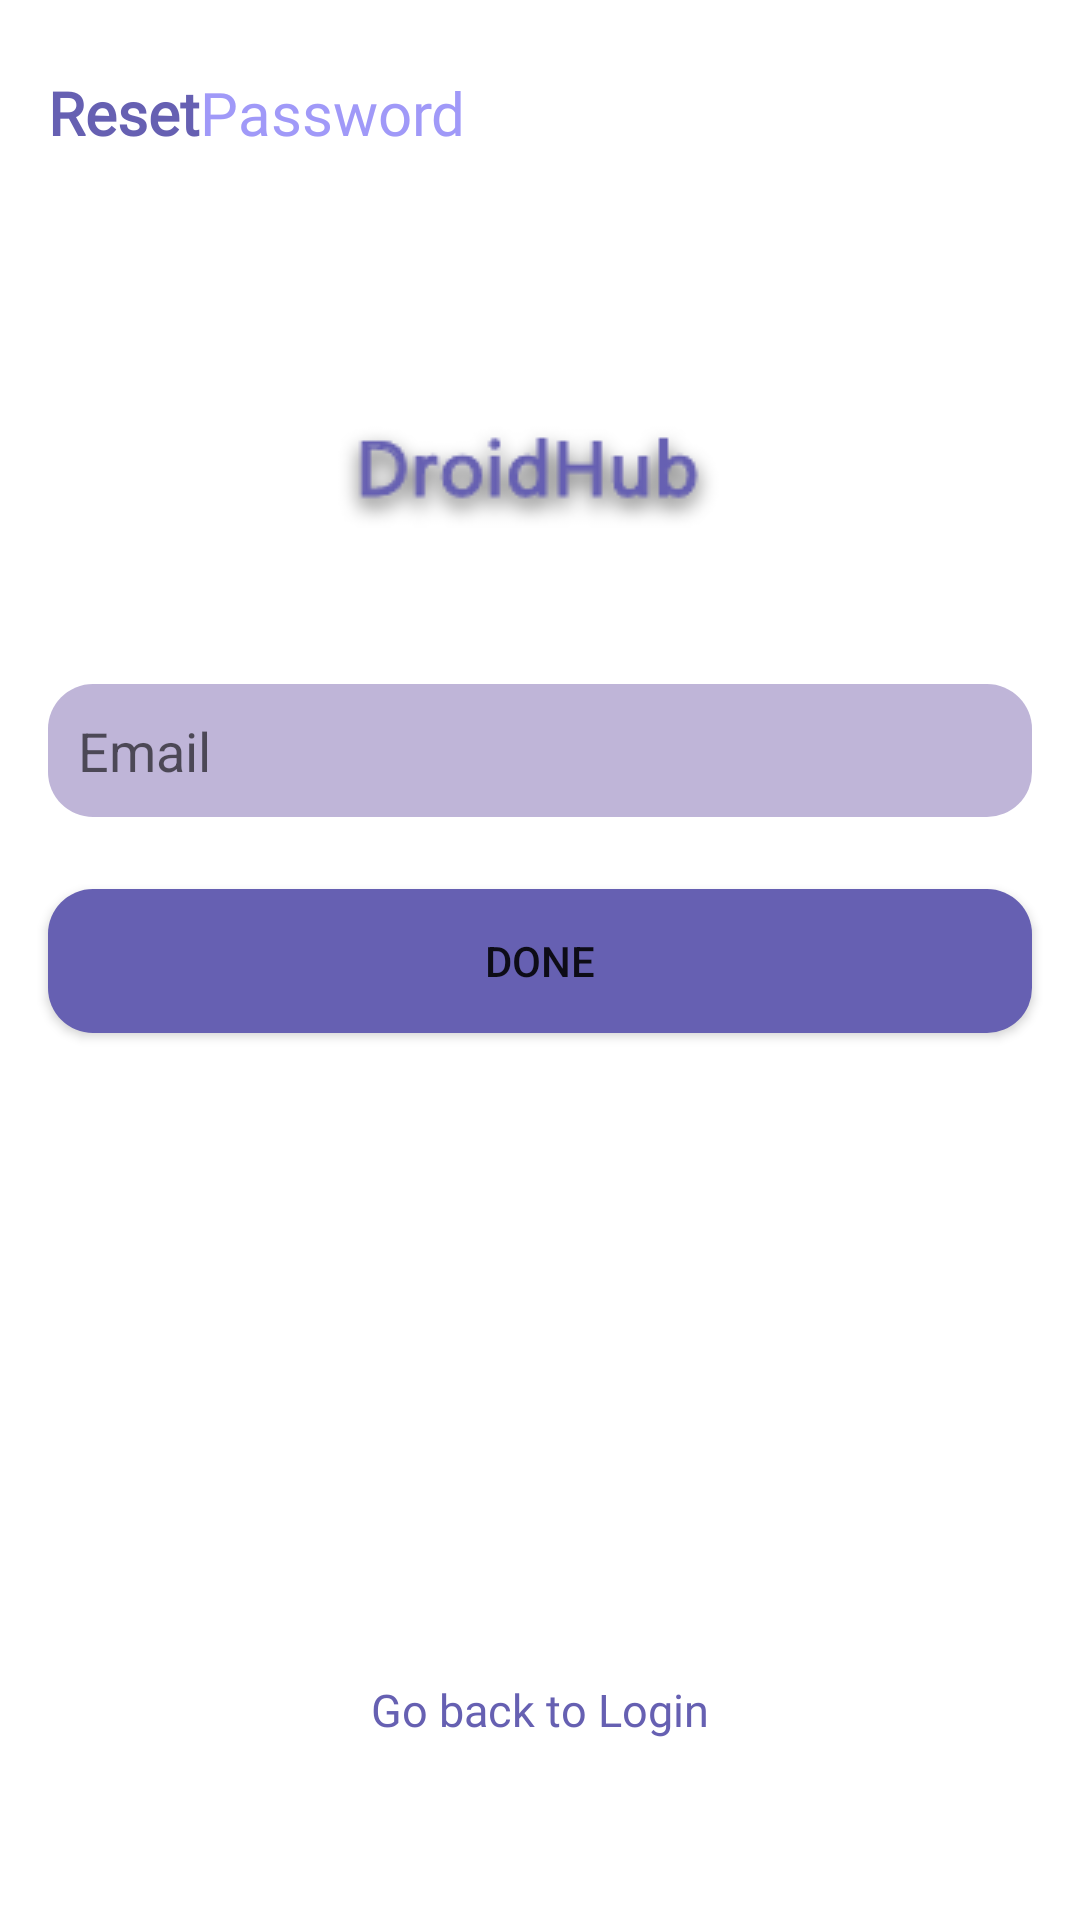

Write the Android layout XML for this screen, with the resource values it uses.
<!-- AndroidManifest.xml: application theme Theme.DroidHub -->
<!-- res/layout/activity_forgot_password.xml -->
<?xml version="1.0" encoding="utf-8"?>
<androidx.constraintlayout.widget.ConstraintLayout xmlns:android="http://schemas.android.com/apk/res/android"
    xmlns:app="http://schemas.android.com/apk/res-auto"
    xmlns:tools="http://schemas.android.com/tools"
    android:layout_width="match_parent"
    android:layout_height="match_parent"
    tools:context=".activities.ForgotPasswordActivity">

    <TextView
        android:id="@+id/textView6"
        android:layout_width="wrap_content"
        android:layout_height="wrap_content"
        android:layout_marginStart="16dp"
        android:layout_marginTop="24dp"
        android:fontFamily="@font/roboto"
        android:text="@string/reset"
        android:textColor="@color/droidHub_primary"
        android:textSize="20sp"
        android:textStyle="bold"
        app:layout_constraintStart_toStartOf="parent"
        app:layout_constraintTop_toTopOf="parent" />

    <TextView
        android:id="@+id/textView7"
        android:layout_width="wrap_content"
        android:layout_height="wrap_content"
        android:layout_marginTop="24dp"
        android:fontFamily="@font/roboto"
        android:text="@string/password"
        android:textColor="@color/droidHub_accent"
        android:textSize="20sp"
        app:layout_constraintStart_toEndOf="@+id/textView6"
        app:layout_constraintTop_toTopOf="parent" />

    <ImageView
        android:id="@+id/imageView4"
        android:layout_width="wrap_content"
        android:layout_height="wrap_content"
        android:layout_marginTop="80dp"
        app:layout_constraintEnd_toEndOf="parent"
        app:layout_constraintHorizontal_bias="0.498"
        app:layout_constraintStart_toStartOf="parent"
        app:layout_constraintTop_toBottomOf="@+id/textView6"
        app:srcCompat="@drawable/droidhub" />

    <EditText
        android:id="@+id/editTextTextEmailAddress"
        android:layout_width="0dp"
        android:layout_height="wrap_content"
        android:layout_marginStart="16dp"
        android:layout_marginTop="44dp"
        android:layout_marginEnd="16dp"
        android:background="@drawable/textview_shape"
        android:ems="10"
        android:hint="@string/email_forgot"
        android:inputType="textEmailAddress"
        android:padding="10dp"
        android:textColor="@color/black"
        app:layout_constraintEnd_toEndOf="parent"
        app:layout_constraintHorizontal_bias="0.0"
        app:layout_constraintStart_toStartOf="parent"
        app:layout_constraintTop_toBottomOf="@+id/imageView4" />

    <Button
        android:id="@+id/forgot_password_button"
        android:layout_width="0dp"
        android:layout_height="wrap_content"
        android:layout_marginStart="16dp"
        android:layout_marginTop="24dp"
        android:layout_marginEnd="16dp"
        android:background="@drawable/button_shape"
        android:text="@string/done"
        app:layout_constraintEnd_toEndOf="parent"
        app:layout_constraintHorizontal_bias="0.0"
        app:layout_constraintStart_toStartOf="parent"
        app:layout_constraintTop_toBottomOf="@+id/editTextTextEmailAddress" />

    <TextView
        android:id="@+id/textView_forgot_goto_login"
        android:layout_width="wrap_content"
        android:layout_height="wrap_content"
        android:layout_marginBottom="60dp"
        android:fontFamily="@font/roboto"
        android:text="@string/go_back_to_login"
        android:textColor="@color/droidHub_primary"
        android:textSize="15sp"
        app:layout_constraintBottom_toBottomOf="parent"
        app:layout_constraintEnd_toEndOf="parent"
        app:layout_constraintStart_toStartOf="parent" />

    <ProgressBar
        android:id="@+id/progressBar3"
        style="?android:attr/progressBarStyle"
        android:layout_width="wrap_content"
        android:layout_height="wrap_content"
        app:layout_constraintBottom_toTopOf="@+id/textView_forgot_goto_login"
        app:layout_constraintEnd_toEndOf="parent"
        app:layout_constraintStart_toStartOf="parent"
        app:layout_constraintTop_toBottomOf="@+id/forgot_password_button" />
</androidx.constraintlayout.widget.ConstraintLayout>
<!-- resources referenced by this layout -->
<resources>
  <color name="black">#FF000000</color>
  <color name="droidHub_accent">#A099F8</color>
  <color name="droidHub_primary">#6660B2</color>
  <!-- drawable button_shape (drawable) -->
  <?xml version="1.0" encoding="utf-8"?>
  <shape xmlns:android="http://schemas.android.com/apk/res/android" android:shape="rectangle">
      <corners android:radius="15dp"/>
      <solid android:color="@color/droidHub_primary"/>
  
  </shape>
  <!-- drawable droidhub: png bitmap (drawable, 6636 bytes) -->
  <!-- drawable textview_shape (drawable) -->
  <?xml version="1.0" encoding="utf-8"?>
  <shape xmlns:android="http://schemas.android.com/apk/res/android" android:shape="rectangle">
      <corners android:radius="15dp"/>
      <solid android:color="#BFB5D8"/>
      <padding android:left="8dp"/>
      <padding android:top="8dp"/>
  
  </shape>
  <string name="done">Done</string>
  <string name="email_forgot">Email</string>
  <string name="go_back_to_login">Go back to Login</string>
  <string name="password">Password</string>
  <string name="reset">Reset</string>
  <style name="Theme.DroidHub" parent="Theme.MaterialComponents.DayNight.NoActionBar">
          
          <item name="colorPrimary">@color/droidHub_primary</item>
          <item name="colorPrimaryVariant">@color/droidHub_accent</item>
          <item name="colorOnPrimary">@color/white</item>
          
          <item name="colorSecondary">@color/droidHub_primary</item>
          <item name="colorSecondaryVariant">@color/teal_700</item>
          <item name="colorOnSecondary">@color/black</item>
          
          <item name="android:statusBarColor" tools:targetApi="l">?attr/colorPrimaryVariant</item>
          
      </style>
  <color name="white">#FFFFFFFF</color>
  <color name="teal_700">#FF018786</color>
</resources>
